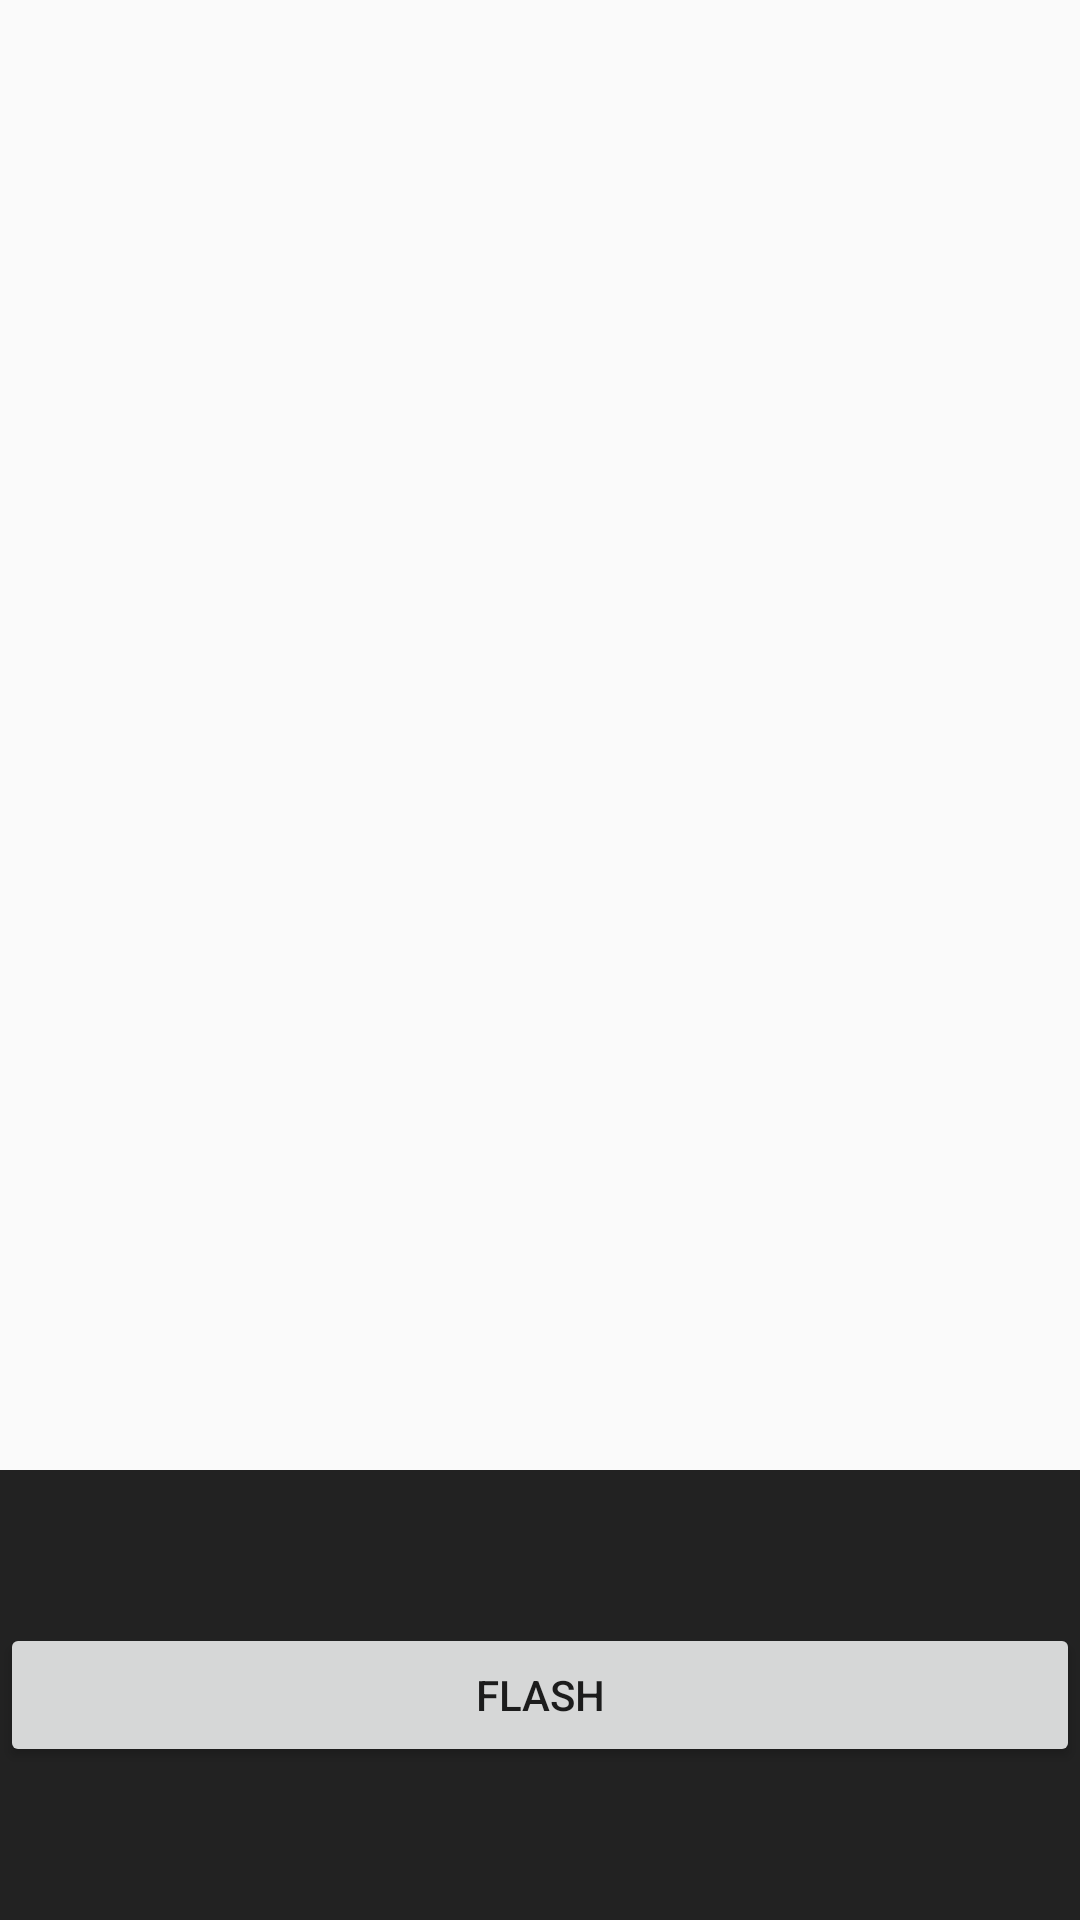

The Android layout XML behind this screen, and the referenced resources:
<!-- AndroidManifest.xml: application theme AppTheme -->
<!-- res/layout/activity_scaling_scanner.xml -->
<?xml version="1.0" encoding="utf-8"?>
<LinearLayout
    xmlns:android="http://schemas.android.com/apk/res/android"
    xmlns:app="http://schemas.android.com/apk/res-auto"
    android:orientation="vertical"
    android:layout_width="fill_parent"
    android:layout_height="fill_parent">


    <LinearLayout
        android:orientation="vertical"
        android:layout_width="match_parent"
        android:layout_height="match_parent">
        <FrameLayout
            android:id="@+id/content_frame"
            android:layout_weight="1"
            android:layout_width="match_parent"
            android:layout_height="match_parent" />
        <LinearLayout
            android:orientation="horizontal"
            android:gravity="center"
            android:background="#222"
            android:layout_width="match_parent"
            android:layout_height="150dp">
            <Button
                android:text="flash"
                android:layout_weight="1"
                android:onClick="toggleFlash"
                android:layout_width="wrap_content"
                android:layout_height="wrap_content"/>
        </LinearLayout>
    </LinearLayout>
</LinearLayout>
<!-- resources referenced by this layout -->
<resources>
  <style name="AppTheme" parent="Theme.AppCompat.Light.DarkActionBar">
          
          <item name="colorPrimary">@color/colorPrimary</item>
          <item name="colorPrimaryDark">@color/colorPrimaryDark</item>
          <item name="colorAccent">@color/colorAccent</item>
      </style>
  <color name="colorPrimary">#3F51B5</color>
  <color name="colorPrimaryDark">#303F9F</color>
  <color name="colorAccent">#FF4081</color>
</resources>
